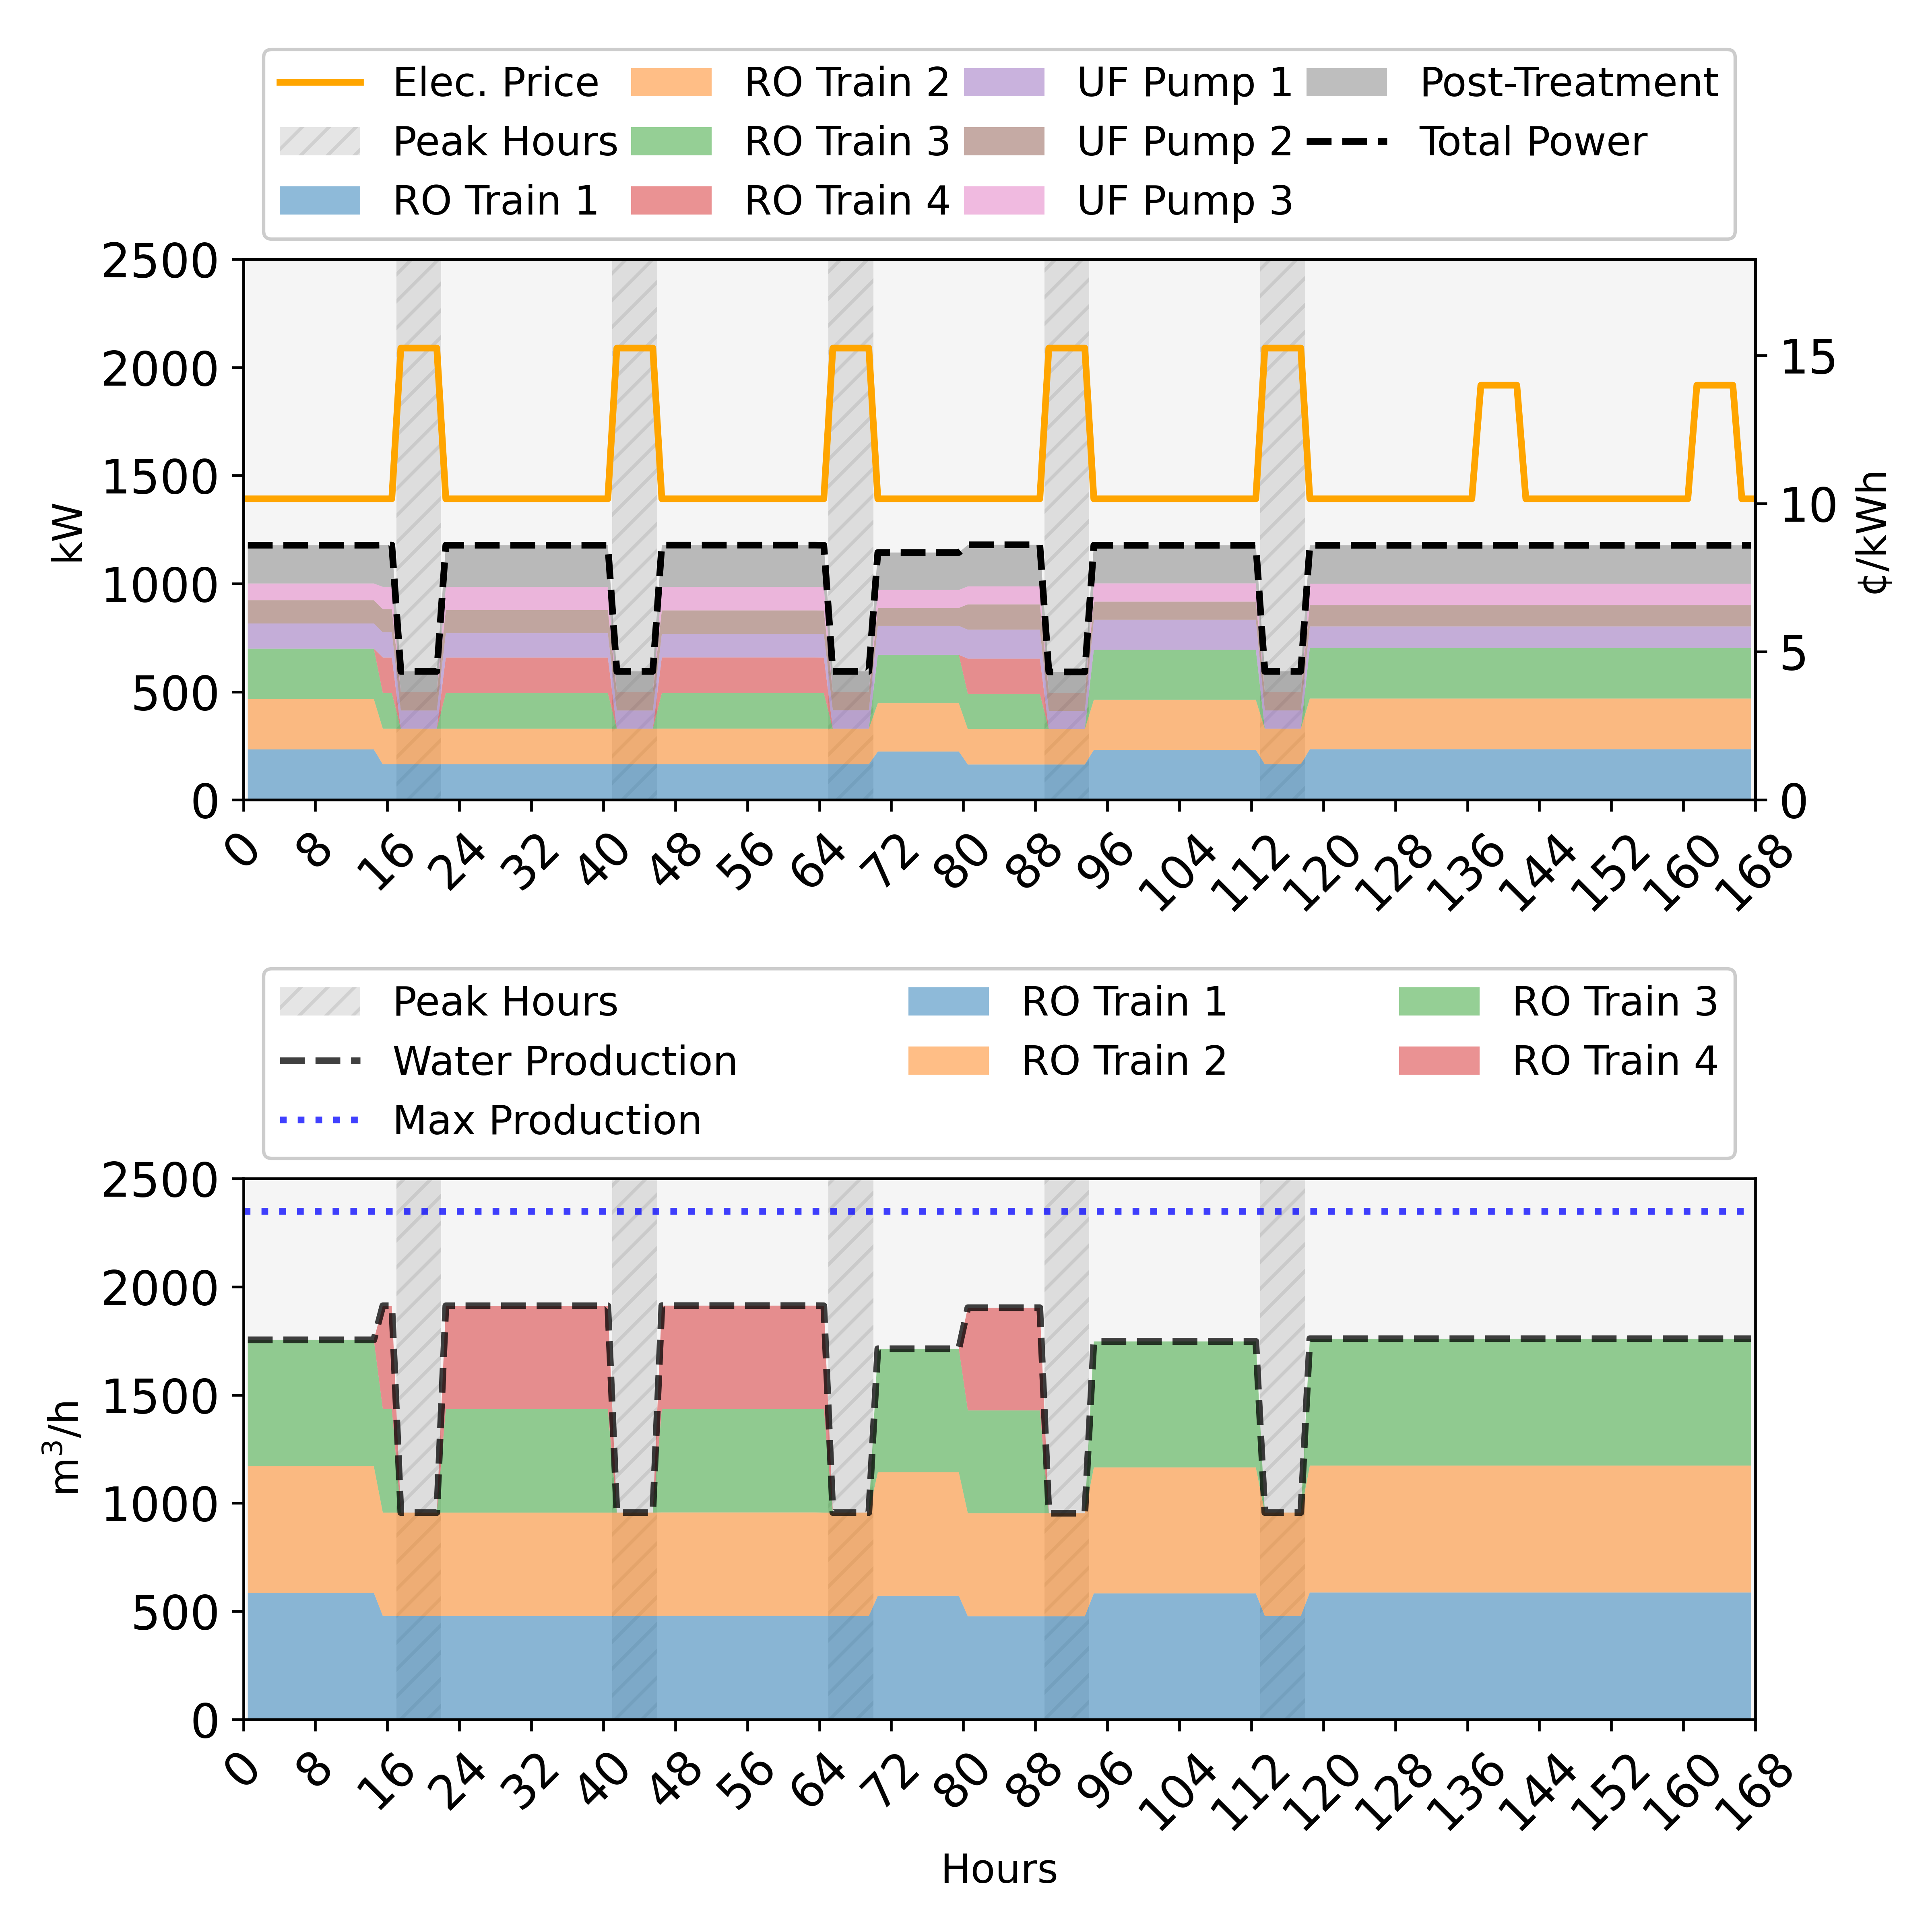

Source data for this figure (header and first rows):
, Day, Time, LMP, bypass_pretreatment_flow, power_from_grid, intake.op_mode, intake.startup, intake.shutdown, intake.energy_intensity, intake.power_consumption, intake.recovery, intake.feed_flowrate, intake.product_flowrate, intake.reject_flowrate, intake.feed_cost, intake.chemical_cost, pretreatment.op_mode, pretreatment.startup, pretreatment.shutdown, pretreatment.power_consumption, pretreatment.feed_flowrate, pretreatment.product_flowrate, pretreatment.reject_flowrate
0, 1, 1, 0.1016, 0.0, 1178, , , , 0, 0.0, 1, 1976, 1976, -0.0, 316.2, 65.6, 0.0, , , 301.4, 1976, 1897, 79.04
1, 1, 2, 0.1016, 0.0, 1178, , , , 0, 0.0, 1, 1976, 1976, -0.0, 316.2, 65.6, 0.0, , , 301.4, 1976, 1897, 79.04
2, 1, 3, 0.1016, 0.0, 1178, , , , 0, 0.0, 1, 1976, 1976, -0.0, 316.2, 65.6, 0.0, , , 301.4, 1976, 1897, 79.04
3, 1, 4, 0.1016, 0.0, 1178, , , , 0, 0.0, 1, 1976, 1976, -0.0, 316.2, 65.6, 0.0, , , 301.4, 1976, 1897, 79.04
4, 1, 5, 0.1016, 0.0, 1178, , , , 0, 0.0, 1, 1976, 1976, -0.0, 316.2, 65.6, 0.0, , , 301.4, 1976, 1897, 79.04
5, 1, 6, 0.1016, 0.0, 1178, , , , 0, 0.0, 1, 1976, 1976, -0.0, 316.2, 65.6, 0.0, , , 301.4, 1976, 1897, 79.04
6, 1, 7, 0.1016, 0.0, 1178, , , , 0, 0.0, 1, 1976, 1976, -0.0, 316.2, 65.6, 0.0, , , 301.4, 1976, 1897, 79.04
7, 1, 8, 0.1016, 0.0, 1178, , , , 0, 0.0, 1, 1976, 1976, -0.0, 316.2, 65.6, 0.0, , , 301.4, 1976, 1897, 79.04
8, 1, 9, 0.1016, 0.0, 1178, , , , 0, 0.0, 1, 1976, 1976, -0.0, 316.2, 65.6, 0.0, , , 301.4, 1976, 1897, 79.04
9, 1, 10, 0.1016, 0.0, 1178, , , , 0, 0.0, 1, 1976, 1976, -0.0, 316.2, 65.6, 0.0, , , 301.4, 1976, 1897, 79.04
10, 1, 11, 0.1016, 0.0, 1178, , , , 0, 0.0, 1, 1976, 1976, -0.0, 316.2, 65.6, 0.0, , , 301.4, 1976, 1897, 79.04
11, 1, 12, 0.1016, 0.0, 1178, , , , 0, 0.0, 1, 1976, 1976, -0.0, 316.2, 65.6, 0.0, , , 301.4, 1976, 1897, 79.04
12, 1, 13, 0.1016, 0.0, 1178, , , , 0, 0.0, 1, 1976, 1976, -0.0, 316.2, 65.6, 0.0, , , 301.4, 1976, 1897, 79.04
13, 1, 14, 0.1016, 0.0, 1178, , , , 0, 0.0, 1, 1976, 1976, -0.0, 316.2, 65.6, 0.0, , , 301.4, 1976, 1897, 79.04
14, 1, 15, 0.1016, 0.0, 1178, , , , 0, 0.0, 1, 1976, 1976, -0.0, 316.2, 65.6, 0.0, , , 301.4, 1976, 1897, 79.04
15, 1, 16, 0.1016, 0.0, 1178, , , , 0, 0.0, 1, 2179, 2179, -0.0, 348.7, 72.36, 0.0, , , 326.9, 2179, 2092, 87.18
16, 1, 17, 0.1016, 0.0, 1178, , , , 0, 0.0, 1, 2179, 2179, -0.0, 348.7, 72.36, 0.0, , , 326.9, 2179, 2092, 87.18
17, 1, 18, 0.1525, 0.0, 594.2, , , , 0, 0.0, 1, 1090, 1090, -0.0, 174.4, 36.18, 0.0, , , 168.5, 1090, 1046, 43.59
18, 1, 19, 0.1525, 0.0, 594.2, , , , 0, 0.0, 1, 1090, 1090, -0.0, 174.4, 36.18, 0.0, , , 168.5, 1090, 1046, 43.59
19, 1, 20, 0.1525, 0.0, 594.2, , , , 0, 0.0, 1, 1090, 1090, -0.0, 174.4, 36.18, 0.0, , , 168.5, 1090, 1046, 43.59
20, 1, 21, 0.1525, 0.0, 594.2, , , , 0, 0.0, 1, 1090, 1090, -0.0, 174.4, 36.18, 0.0, , , 168.5, 1090, 1046, 43.59
21, 1, 22, 0.1525, 0.0, 594.2, , , , 0, 0.0, 1, 1090, 1090, -0.0, 174.4, 36.18, 0.0, , , 168.5, 1090, 1046, 43.59
22, 1, 23, 0.1016, 0.0, 1178, , , , 0, 0.0, 1, 2179, 2179, -0.0, 348.7, 72.36, 0.0, , , 326.4, 2179, 2092, 87.18
23, 1, 24, 0.1016, 0.0, 1178, , , , 0, 0.0, 1, 2179, 2179, -0.0, 348.7, 72.36, 0.0, , , 326.4, 2179, 2092, 87.18
24, 1, 25, 0.1016, 0.0, 1178, , , , 0, 0.0, 1, 2179, 2179, -0.0, 348.7, 72.36, 0.0, , , 326.4, 2179, 2092, 87.18
25, 1, 26, 0.1016, 0.0, 1178, , , , 0, 0.0, 1, 2179, 2179, -0.0, 348.7, 72.36, 0.0, , , 326.4, 2179, 2092, 87.18
26, 1, 27, 0.1016, 0.0, 1178, , , , 0, 0.0, 1, 2179, 2179, -0.0, 348.7, 72.36, 0.0, , , 326.4, 2179, 2092, 87.18
27, 1, 28, 0.1016, 0.0, 1178, , , , 0, 0.0, 1, 2179, 2179, -0.0, 348.7, 72.36, 0.0, , , 326.4, 2179, 2092, 87.18
28, 1, 29, 0.1016, 0.0, 1178, , , , 0, 0.0, 1, 2179, 2179, -0.0, 348.7, 72.36, 0.0, , , 326.4, 2179, 2092, 87.18
29, 1, 30, 0.1016, 0.0, 1178, , , , 0, 0.0, 1, 2179, 2179, -0.0, 348.7, 72.36, 0.0, , , 326.4, 2179, 2092, 87.18
30, 1, 31, 0.1016, 0.0, 1178, , , , 0, 0.0, 1, 2179, 2179, -0.0, 348.7, 72.36, 0.0, , , 326.4, 2179, 2092, 87.18
31, 1, 32, 0.1016, 0.0, 1178, , , , 0, 0.0, 1, 2179, 2179, -0.0, 348.7, 72.36, 0.0, , , 326.4, 2179, 2092, 87.18
32, 1, 33, 0.1016, 0.0, 1178, , , , 0, 0.0, 1, 2179, 2179, -0.0, 348.7, 72.36, 0.0, , , 326.4, 2179, 2092, 87.18
33, 1, 34, 0.1016, 0.0, 1178, , , , 0, 0.0, 1, 2179, 2179, -0.0, 348.7, 72.36, 0.0, , , 326.4, 2179, 2092, 87.18
34, 1, 35, 0.1016, 0.0, 1178, , , , 0, 0.0, 1, 2179, 2179, -0.0, 348.7, 72.36, 0.0, , , 326.4, 2179, 2092, 87.18
35, 1, 36, 0.1016, 0.0, 1178, , , , 0, 0.0, 1, 2179, 2179, -0.0, 348.7, 72.36, 0.0, , , 326.4, 2179, 2092, 87.18
36, 1, 37, 0.1016, 0.0, 1178, , , , 0, 0.0, 1, 2179, 2179, -0.0, 348.7, 72.36, 0.0, , , 326.4, 2179, 2092, 87.18
37, 1, 38, 0.1016, 0.0, 1178, , , , 0, 0.0, 1, 2179, 2179, -0.0, 348.7, 72.36, 0.0, , , 326.4, 2179, 2092, 87.18
38, 1, 39, 0.1016, 0.0, 1178, , , , 0, 0.0, 1, 2179, 2179, -0.0, 348.7, 72.36, 0.0, , , 326.4, 2179, 2092, 87.18
39, 1, 40, 0.1016, 0.0, 1178, , , , 0, 0.0, 1, 2179, 2179, -0.0, 348.7, 72.36, 0.0, , , 326.4, 2179, 2092, 87.18
40, 1, 41, 0.1016, 0.0, 1178, , , , 0, 0.0, 1, 2179, 2179, -0.0, 348.7, 72.36, 0.0, , , 326.4, 2179, 2092, 87.18
41, 1, 42, 0.1525, 0.0, 594.2, , , , 0, 0.0, 1, 1090, 1090, -0.0, 174.4, 36.18, 0.0, , , 168.5, 1090, 1046, 43.59
42, 1, 43, 0.1525, 0.0, 594.2, , , , 0, 0.0, 1, 1090, 1090, -0.0, 174.4, 36.18, 0.0, , , 168.5, 1090, 1046, 43.59
43, 1, 44, 0.1525, 0.0, 594.2, , , , 0, 0.0, 1, 1090, 1090, -0.0, 174.4, 36.18, 0.0, , , 168.5, 1090, 1046, 43.59
44, 1, 45, 0.1525, 0.0, 594.2, , , , 0, 0.0, 1, 1090, 1090, -0.0, 174.4, 36.18, 0.0, , , 168.5, 1090, 1046, 43.59
45, 1, 46, 0.1525, 0.0, 594.2, , , , 0, 0.0, 1, 1090, 1090, -0.0, 174.4, 36.18, 0.0, , , 168.5, 1090, 1046, 43.59
46, 1, 47, 0.1016, 0.0, 1178, , , , 0, 0.0, 1, 2180, 2180, -0.0, 348.8, 72.38, 0.0, , , 326.4, 2180, 2093, 87.2
47, 1, 48, 0.1016, 0.0, 1178, , , , 0, 0.0, 1, 2180, 2180, -0.0, 348.8, 72.38, 0.0, , , 326.4, 2180, 2093, 87.2
48, 1, 49, 0.1016, 0.0, 1178, , , , 0, 0.0, 1, 2180, 2180, -0.0, 348.8, 72.38, 0.0, , , 326.4, 2180, 2093, 87.2
49, 1, 50, 0.1016, 0.0, 1178, , , , 0, 0.0, 1, 2180, 2180, -0.0, 348.8, 72.38, 0.0, , , 326.4, 2180, 2093, 87.2
50, 1, 51, 0.1016, 0.0, 1178, , , , 0, 0.0, 1, 2180, 2180, -0.0, 348.8, 72.38, 0.0, , , 326.4, 2180, 2093, 87.2
51, 1, 52, 0.1016, 0.0, 1178, , , , 0, 0.0, 1, 2180, 2180, -0.0, 348.8, 72.38, 0.0, , , 326.4, 2180, 2093, 87.2
52, 1, 53, 0.1016, 0.0, 1178, , , , 0, 0.0, 1, 2180, 2180, -0.0, 348.8, 72.38, 0.0, , , 326.4, 2180, 2093, 87.2
53, 1, 54, 0.1016, 0.0, 1178, , , , 0, 0.0, 1, 2180, 2180, -0.0, 348.8, 72.38, 0.0, , , 326.4, 2180, 2093, 87.2
54, 1, 55, 0.1016, 0.0, 1178, , , , 0, 0.0, 1, 2180, 2180, -0.0, 348.8, 72.38, 0.0, , , 326.4, 2180, 2093, 87.2
55, 1, 56, 0.1016, 0.0, 1178, , , , 0, 0.0, 1, 2180, 2180, -0.0, 348.8, 72.38, 0.0, , , 326.4, 2180, 2093, 87.2
56, 1, 57, 0.1016, 0.0, 1178, , , , 0, 0.0, 1, 2180, 2180, -0.0, 348.8, 72.38, 0.0, , , 326.4, 2180, 2093, 87.2
57, 1, 58, 0.1016, 0.0, 1178, , , , 0, 0.0, 1, 2180, 2180, -0.0, 348.8, 72.38, 0.0, , , 326.4, 2180, 2093, 87.2
58, 1, 59, 0.1016, 0.0, 1178, , , , 0, 0.0, 1, 2180, 2180, -0.0, 348.8, 72.38, 0.0, , , 326.4, 2180, 2093, 87.2
59, 1, 60, 0.1016, 0.0, 1178, , , , 0, 0.0, 1, 2180, 2180, -0.0, 348.8, 72.38, 0.0, , , 326.4, 2180, 2093, 87.2
... 108 more rows
